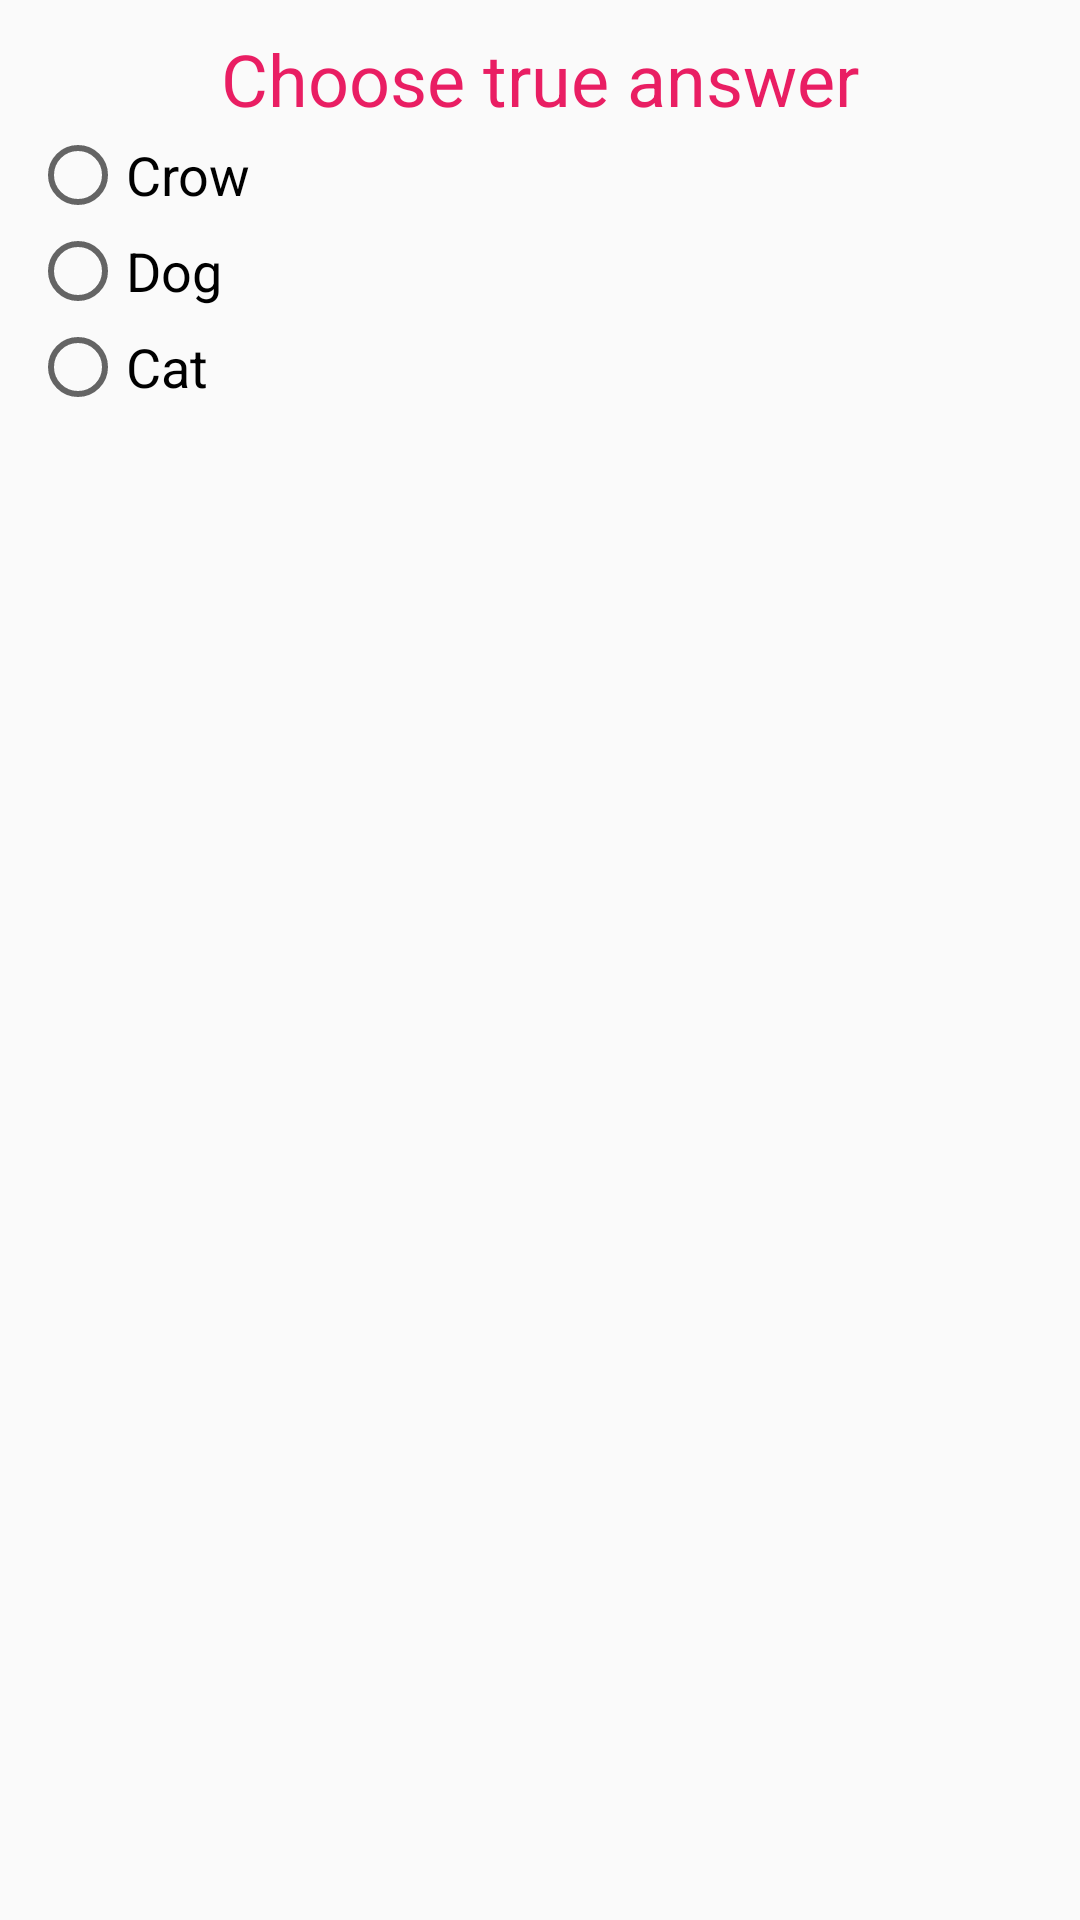

Android layout source for this screen:
<!-- AndroidManifest.xml: application theme AppTheme -->
<!-- res/layout/activity_choose.xml -->
<?xml version="1.0" encoding="utf-8"?>
<LinearLayout xmlns:android="http://schemas.android.com/apk/res/android"
    android:id="@+id/choose"
    android:layout_width="match_parent"
    android:layout_height="match_parent"
    android:orientation="vertical"
    android:padding="10dip">


    <TextView
        android:id="@+id/textViewActivityChoose"
        android:layout_width="match_parent"
        android:layout_height="wrap_content"
        android:gravity="center_horizontal"
        android:text="@string/textViewActivityChooseChoose"
        android:textAppearance="?android:attr/textAppearanceMedium"
        android:textColor="#E91E63"
        android:textSize="24sp" />

    <RadioGroup
        android:id="@+id/radioGroup"
        android:layout_width="match_parent"
        android:layout_height="217dp">

        <RadioButton
            android:id="@+id/radioCrow"
            android:layout_width="wrap_content"
            android:layout_height="wrap_content"
            android:checked="false"
            android:onClick="onRadioClick"
            android:text="@string/radioCrowChooseActivity"
            android:textSize="18sp" />

        <RadioButton
            android:id="@+id/radioDog"
            android:layout_width="wrap_content"
            android:layout_height="wrap_content"
            android:checked="false"
            android:onClick="onRadioClick"
            android:text="@string/radioDogChooseActivity"
            android:textSize="18sp"/>

        <RadioButton
            android:id="@+id/radioCat"
            android:layout_width="wrap_content"
            android:layout_height="wrap_content"
            android:checked="false"
            android:onClick="onRadioClick"
            android:text="@string/radioCatChooseActivity"
            android:textSize="18sp"/>
    </RadioGroup>
</LinearLayout>
<!-- resources referenced by this layout -->
<resources>
  <string name="radioCatChooseActivity">Cat</string>
  <string name="radioCrowChooseActivity">Crow</string>
  <string name="radioDogChooseActivity">Dog</string>
  <string name="textViewActivityChooseChoose">Choose true answer</string>
  <style name="AppTheme" parent="Theme.AppCompat.Light.DarkActionBar">
          
  
          <item name="colorPrimary">@color/colorPrimaryDark</item>
          <item name="colorPrimaryDark">@color/colorPrimaryDark</item>
          <item name="colorAccent">@color/colorAccent</item>
      </style>
  <color name="colorPrimaryDark">#00574B</color>
  <color name="colorAccent">#D81B60</color>
</resources>
